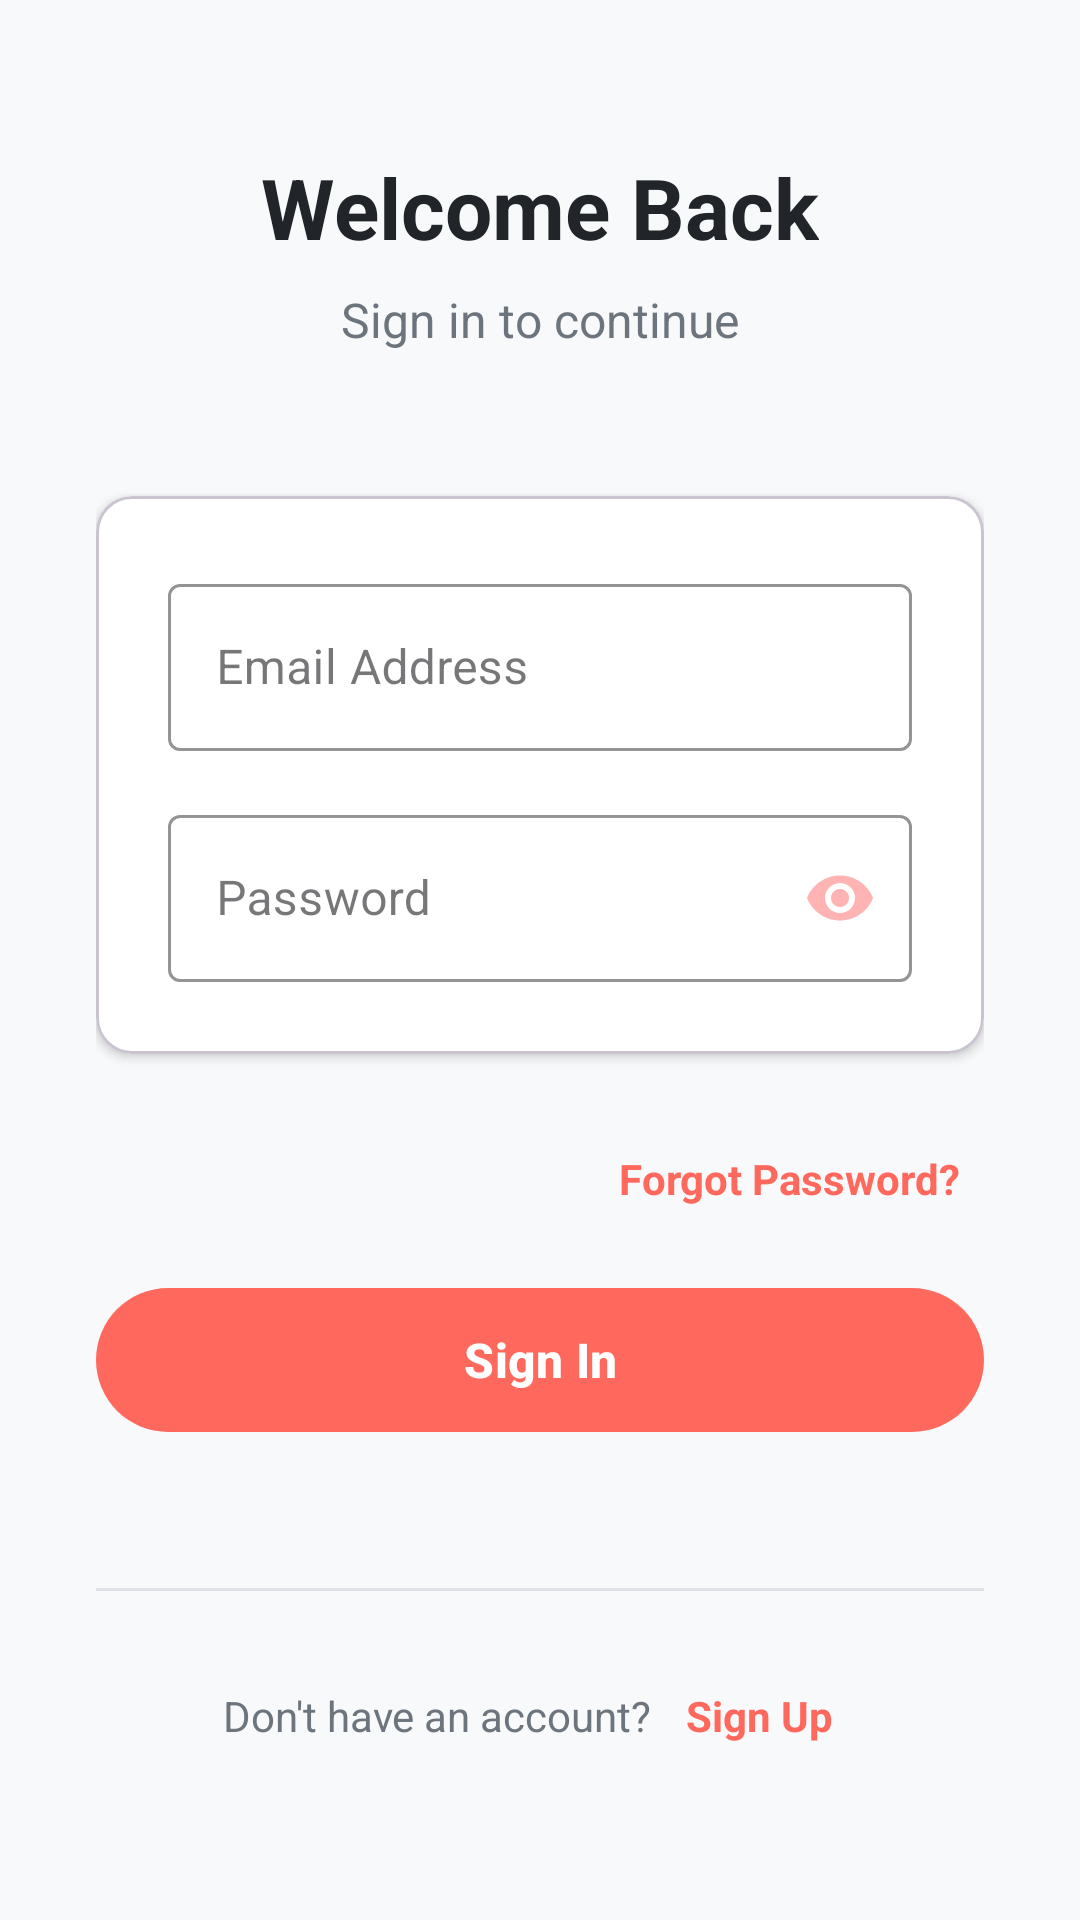

Reconstruct the res/layout file that produces this screen, plus the resources it refers to.
<!-- AndroidManifest.xml: application theme Theme.opinnio -->
<!-- res/layout/activity_login.xml -->
<ScrollView xmlns:android="http://schemas.android.com/apk/res/android"
    xmlns:app="http://schemas.android.com/apk/res-auto"
    android:layout_width="match_parent"
    android:layout_height="match_parent"
    android:background="@color/colorBackground"
    android:fillViewport="true">

    <LinearLayout
        android:layout_width="match_parent"
        android:layout_height="wrap_content"
        android:gravity="center"
        android:orientation="vertical"
        android:padding="32dp">


        <TextView
            android:id="@+id/welcomeTextView"
            android:layout_width="wrap_content"
            android:layout_height="wrap_content"
            android:layout_marginBottom="8dp"
            android:text="Welcome Back"
            android:textColor="@color/text_primary"
            android:textSize="28sp"
            android:textStyle="bold" />

        <TextView
            android:id="@+id/subtitleTextView"
            android:layout_width="wrap_content"
            android:layout_height="wrap_content"
            android:layout_marginBottom="48dp"
            android:text="Sign in to continue"
            android:textColor="@color/text_secondary"
            android:textSize="16sp" />

        
        <com.google.android.material.card.MaterialCardView
            android:layout_width="match_parent"
            android:layout_height="wrap_content"
            android:layout_marginBottom="24dp"
            app:cardBackgroundColor="@color/colorSurface"
            app:cardCornerRadius="12dp"
            app:cardElevation="2dp">

            <LinearLayout
                android:layout_width="match_parent"
                android:layout_height="wrap_content"
                android:orientation="vertical"
                android:padding="24dp">

                <com.google.android.material.textfield.TextInputLayout
                    android:id="@+id/emailInputLayout"
                    style="@style/Widget.MaterialComponents.TextInputLayout.OutlinedBox"
                    android:layout_width="match_parent"
                    android:layout_height="wrap_content"
                    android:layout_marginBottom="16dp"
                    app:boxStrokeColor="@color/colorPrimary"
                    app:hintTextColor="@color/colorPrimary">

                    <com.google.android.material.textfield.TextInputEditText
                        android:id="@+id/emailEditText"
                        android:layout_width="match_parent"
                        android:layout_height="wrap_content"
                        android:drawableStart="@drawable/email_ic"
                        android:drawablePadding="12dp"
                        android:drawableTint="@color/colorAccent"
                        android:hint="Email Address"
                        android:inputType="textEmailAddress"
                        android:textColor="@color/text_primary" />

                </com.google.android.material.textfield.TextInputLayout>

                <com.google.android.material.textfield.TextInputLayout
                    android:id="@+id/passwordInputLayout"
                    style="@style/Widget.MaterialComponents.TextInputLayout.OutlinedBox"
                    android:layout_width="match_parent"
                    android:layout_height="wrap_content"
                    app:boxStrokeColor="@color/colorPrimary"
                    app:hintTextColor="@color/colorPrimary"
                    app:passwordToggleEnabled="true"
                    app:passwordToggleTint="@color/colorAccent">

                    <com.google.android.material.textfield.TextInputEditText
                        android:id="@+id/passwordEditText"
                        android:layout_width="match_parent"
                        android:layout_height="wrap_content"
                        android:drawableStart="@drawable/lock"
                        android:drawablePadding="12dp"
                        android:drawableTint="@color/colorAccent"
                        android:hint="Password"
                        android:inputType="textPassword"
                        android:textColor="@color/text_primary" />

                </com.google.android.material.textfield.TextInputLayout>

            </LinearLayout>

        </com.google.android.material.card.MaterialCardView>

        
        <TextView
            android:id="@+id/resetPasswordTextView"
            android:layout_width="wrap_content"
            android:layout_height="wrap_content"
            android:layout_gravity="end"
            android:layout_marginBottom="15dp"
            android:padding="8dp"
            android:text="Forgot Password?"
            android:textColor="@color/colorPrimary"
            android:textSize="14sp"
            android:textStyle="bold" />

        
        <com.google.android.material.button.MaterialButton
            android:id="@+id/loginButton"
            android:layout_width="match_parent"
            android:layout_height="56dp"
            android:layout_marginBottom="24dp"
            android:text="Sign In"
            android:textAllCaps="false"
            android:textColor="@color/colorOnPrimary"
            android:textSize="16sp"
            android:textStyle="bold"
            app:backgroundTint="@color/colorPrimary"
            app:cornerRadius="28dp"
            app:elevation="4dp" />

        
        <LinearLayout
            android:layout_width="match_parent"
            android:layout_height="wrap_content"
            android:layout_marginVertical="24dp"
            android:gravity="center_vertical"
            android:orientation="horizontal">


            <View
                android:layout_width="0dp"
                android:layout_height="1dp"
                android:layout_weight="1"
                android:background="@color/colorDivider" />

        </LinearLayout>


        
        <LinearLayout
            android:layout_width="wrap_content"
            android:layout_height="wrap_content"
            android:gravity="center"
            android:orientation="horizontal">

            <TextView
                android:layout_width="wrap_content"
                android:layout_height="wrap_content"
                android:text="Don't have an account? "
                android:textColor="@color/text_secondary"
                android:textSize="14sp" />

            <TextView
                android:id="@+id/signupTextView"
                android:layout_width="wrap_content"
                android:layout_height="wrap_content"
                android:padding="8dp"
                android:text="Sign Up"
                android:textColor="@color/colorPrimary"
                android:textSize="14sp"
                android:textStyle="bold" />

        </LinearLayout>

    </LinearLayout>

</ScrollView>
<!-- resources referenced by this layout -->
<resources>
  <color name="colorAccent">#FFB3B3</color>
  <color name="colorBackground">#F8F9FA</color>
  <color name="colorDivider">#DEE2E6</color>
  <color name="colorOnPrimary">#FFFFFF</color>
  <color name="colorPrimary">#ff695d</color>
  <color name="colorSurface">#FFFFFF</color>
  <color name="text_primary">#212529</color>
  <color name="text_secondary">#6C757D</color>
  <style name="Theme.opinnio" parent="Base.Theme.opinnio" />
  <style name="Base.Theme.opinnio" parent="Theme.Material3.DayNight.NoActionBar">
          
          <item name="android:statusBarColor">@color/colorOnSurface</item>
  
          
          <item name="android:windowSplashScreenBackground">@color/colorPrimary</item>
      </style>
  <color name="colorOnSurface">#212529</color>
</resources>
